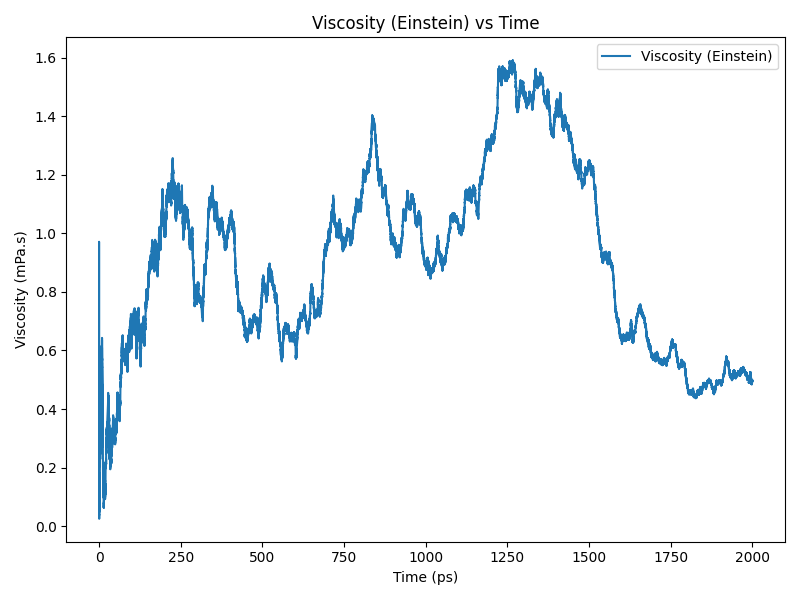

The file beside this chart, header and first rows:
time(ps), viscosity(Pa.s)
0.0, 0.0001046
0.2, 0.0001726
0.4, 5.879489440186328e-05
0.6, 0.0001074
0.8, 0.0001197
1.0, 7.824277277215898e-05
1.2, 7.814959288945308e-05
1.4, 0.0001306
1.6, 0.0001208
1.8, 0.0001493
2.0, 0.0001895
2.2, 0.0002631
2.4, 0.0002496
2.6, 0.0002742
2.8, 0.000269
3.0, 0.0003183
3.2, 0.0002703
3.4, 0.0002645
3.6, 0.0003278
3.8, 0.0002884
4.0, 0.0002655
4.2, 0.0003477
4.4, 0.0003585
4.6, 0.0003991
4.8, 0.0004416
5.0, 0.0004827
5.2, 0.0005281
5.4, 0.0004965
5.6, 0.0004566
5.8, 0.0004852
6.0, 0.0004753
6.2, 0.0004442
6.4, 0.0004505
6.6, 0.0005115
6.8, 0.0005465
7.0, 0.0003991
7.2, 0.0004086
7.4, 0.0004314
7.6, 0.0005408
7.8, 0.0005717
8.0, 0.0005748
8.2, 0.0005826
8.4, 0.0005893
8.6, 0.0005572
8.8, 0.0005678
9.0, 0.0006063
9.2, 0.0006027
9.4, 0.0005635
9.6, 0.0005005
9.8, 0.0004836
10.0, 0.0004609
10.2, 0.0004078
10.4, 0.0003463
10.6, 0.000321
10.8, 0.0003158
11.0, 0.0002747
11.2, 0.0002851
11.4, 0.0002821
11.6, 0.000273
11.8, 0.0002377
... 9,940 more rows
